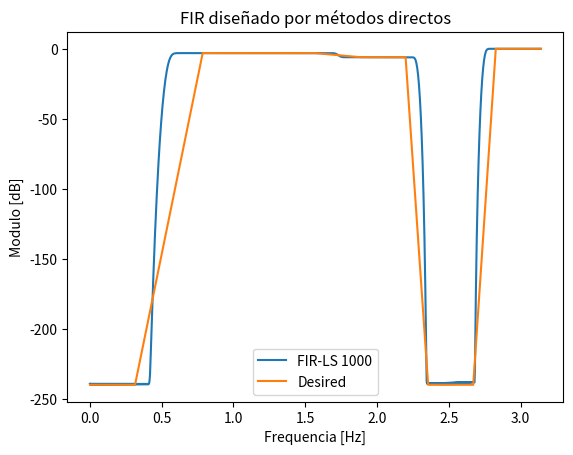
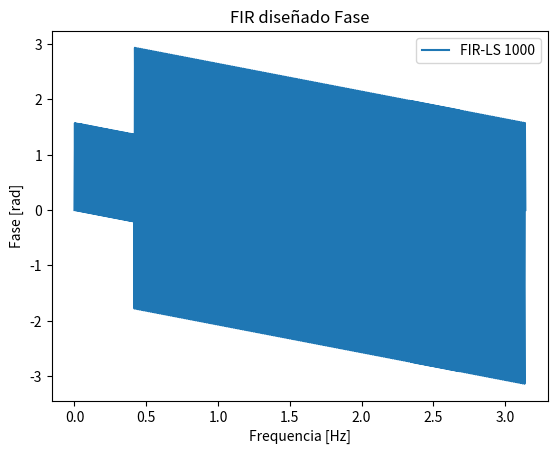

Source code (Python) for these figures, in order:
import numpy as np

def LSE_FIR(Norder, Be, D):
    # Modification of Burrus first algorithm
    N = Norder + 1
    Be = Be / np.pi
    h = fir3(N, Be, D)
    return h

def fir3(N, f, m):
    """
    h = fir3(N, f, m) calculates an optimal least square error
    multiband FIR filter from a simple lowpass design.
    f is a vector of break frequencies and m is a vector
    of ideal frequency response values at those frequencies.
    The format is similar to that of "remez". An example of a
    bandpass filter:
    h = fir3(31, [0, 0.3, 0.33, 0.5, 0.6, 1], [0, 0, 1, 1, 0, 0])

    f and m must be the same even length. m must have pairs of
    equal values (the ideal filter must be a pice-wise constant).
    Remember that an even length filter must be zero at f = 1.
    The multiband filter is constructed from lowpass filters
    designed by fir3lp.m
    """
    L = len(f)-1
    if m[-1] == 0:
        h = np.zeros(N)  # Frequency response is zero at pi
    else:
        h = np.concatenate([np.zeros((N - 1) // 2), [m[-1]], np.zeros((N - 1) // 2)])

    while L > 2:
        b = fir3lp(N, f[L - 2], f[L - 1])
        h += (m[L - 2] - m[L - 1]) * b # Construct
        L -= 2

    return h

def fir3lp(N, f1, f2, p=None):
    """
    b = fir3lp(N, f1, f2, p) designs a linear phase lowpass FIR filter
    b(n) of length N with a least integral squared error approximation
    to an ideal lowpass filter with a passband from 0 to f1 and a stopband
    from f2 to 1. (in normalized Hertz) and a p-order spline transition
    band. If p is not given, a near optimal value is calculated as
    p = 0.62*N*d.
    """
    if p is None:
        p = 0.31 * N * (f2 - f1)  # Optimal spline power p

    w0 = np.pi * (f2 + f1) / 2  # Average band edge
    dw = np.pi * (f2 - f1) / 2  # Half transition width

    if N % 2 == 0:
        nx = np.arange(1 / 2, (N - 1) / 2 + 1)  # Even length index vector
    else:
        nx = np.arange(1, (N - 1) / 2 + 1)  # Odd length index vector

    h = (np.sin(w0 * nx)) / (np.pi * nx)  # LP filter with no transition

    if dw != 0 and p != 0:
        wd = (dw / p) * nx  # Weigthing function: wt
        wt = (np.sin(wd) / wd) ** p
        h *= wt

    if N % 2 == 0:
        b = np.concatenate([h[::-1], h])  # Even length output
    else:
        b = np.concatenate([h[::-1], [w0 / np.pi], h])  # Odd length output

    return b


import scipy.signal as sig
import matplotlib.pyplot as plt

wT = np.linspace(0,np.pi,1000)
Be = np.array([0, 0.1, 0.25, 0.5, 0.6, 0.7, 0.75, 0.85, 0.9, 1])*np.pi
D = np.array([0, 0, 0.7, 0.7, 0.5, 0.5, 0, 0, 1, 1,])

# Must be even
Norder = 1000;

h = LSE_FIR(Norder, Be, D);

wT, H = sig.freqz(h, 1, wT);


plt.plot(wT, 20*np.log10(np.abs(H)+1e-12), label='FIR-LS {:d}'.format(H.shape[0]) )
plt.plot(Be, 20*np.log10(D+1e-12), label='Desired' )

# plot_plantilla(filter_type = 'bandpass', fpass = frecs[[2, 3]]* nyq_frec, ripple = ripple , fstop = frecs[ [1, 4] ]* nyq_frec, attenuation = atenuacion, fs = fs)

plt.title('FIR diseñado por métodos directos')
plt.xlabel('Frequencia [Hz]')
plt.ylabel('Modulo [dB]')
# plt.axis([0, 500, -60, 5 ]);

# plt.grid()

axes_hdl = plt.gca()
axes_hdl.legend()
            
plt.figure(2)

phase_h = np.angle(H)

plt.plot(wT, phase_h, label='FIR-LS {:d}'.format(H.shape[0]))    # Bode phase plot

plt.title('FIR diseñado Fase')
plt.xlabel('Frequencia [Hz]')
plt.ylabel('Fase [rad]')

axes_hdl = plt.gca()
axes_hdl.legend()

plt.show()




